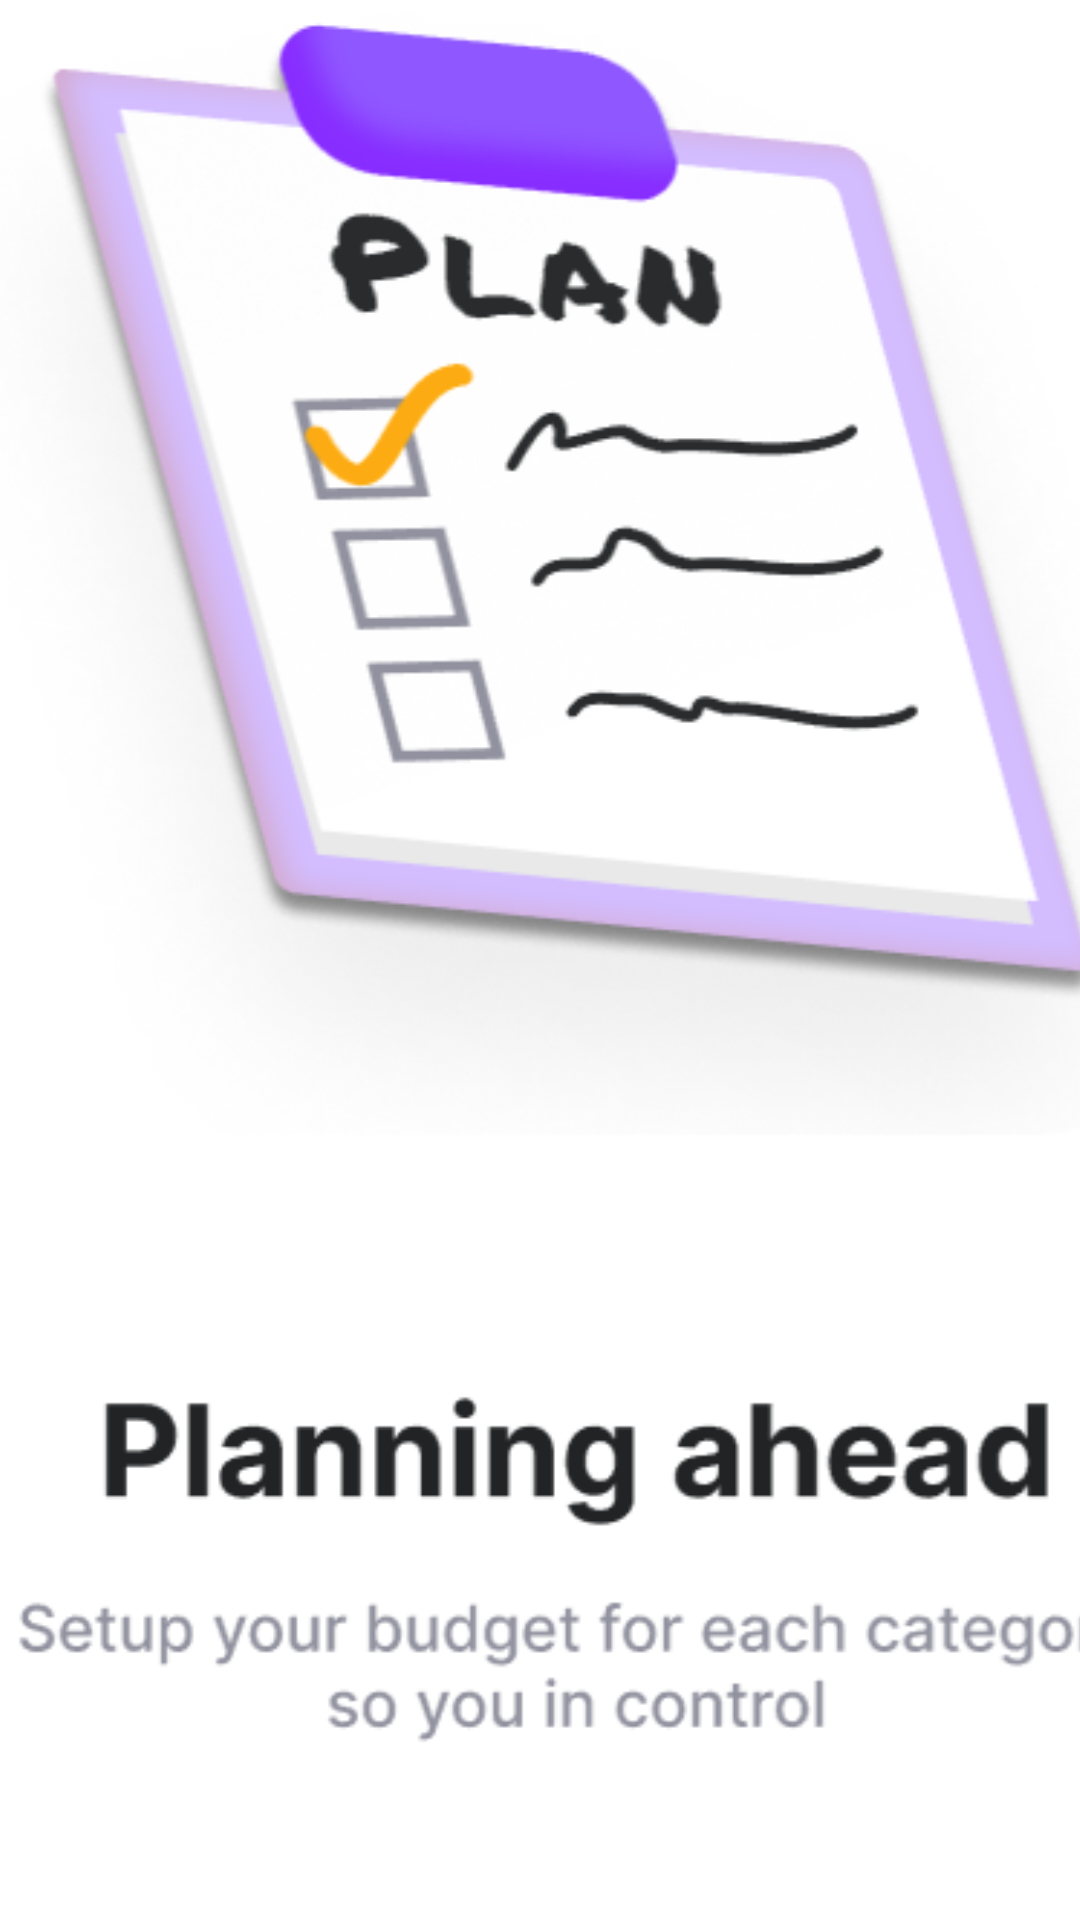

The Android layout XML behind this screen, and the referenced resources:
<!-- AndroidManifest.xml: application theme Theme.DoAnCuoiKy -->
<!-- res/layout/fragment_introduction.xml -->
<?xml version="1.0" encoding="utf-8"?>
<LinearLayout xmlns:android="http://schemas.android.com/apk/res/android"
    android:layout_width="match_parent"
    android:layout_height="match_parent">

    <ImageView
        android:id="@+id/introduction1"
        android:layout_width="381dp"
        android:layout_height="593dp"
        android:scaleType="centerCrop"
        android:src="@drawable/introduction3" />

</LinearLayout>
<!-- resources referenced by this layout -->
<resources>
  <!-- drawable introduction3: png bitmap (drawable, 77424 bytes) -->
  <style name="Theme.DoAnCuoiKy" parent="Theme.MaterialComponents.DayNight.NoActionBar">
          
          <item name="colorPrimary">@color/purple_500</item>
          <item name="colorPrimaryVariant">@color/purple_700</item>
          <item name="colorOnPrimary">@color/white</item>
          
          <item name="colorSecondary">@color/teal_200</item>
          <item name="colorSecondaryVariant">@color/teal_700</item>
          <item name="colorOnSecondary">@color/black</item>
          
          <item name="android:statusBarColor" tools:targetApi="l">?attr/colorPrimaryVariant</item>
          
      </style>
  <color name="purple_500">#FF6200EE</color>
  <color name="purple_700">#FF3700B3</color>
  <color name="white">#FFFFFFFF</color>
  <color name="teal_200">#FF03DAC5</color>
  <color name="teal_700">#FF018786</color>
  <color name="black">#FF000000</color>
</resources>
